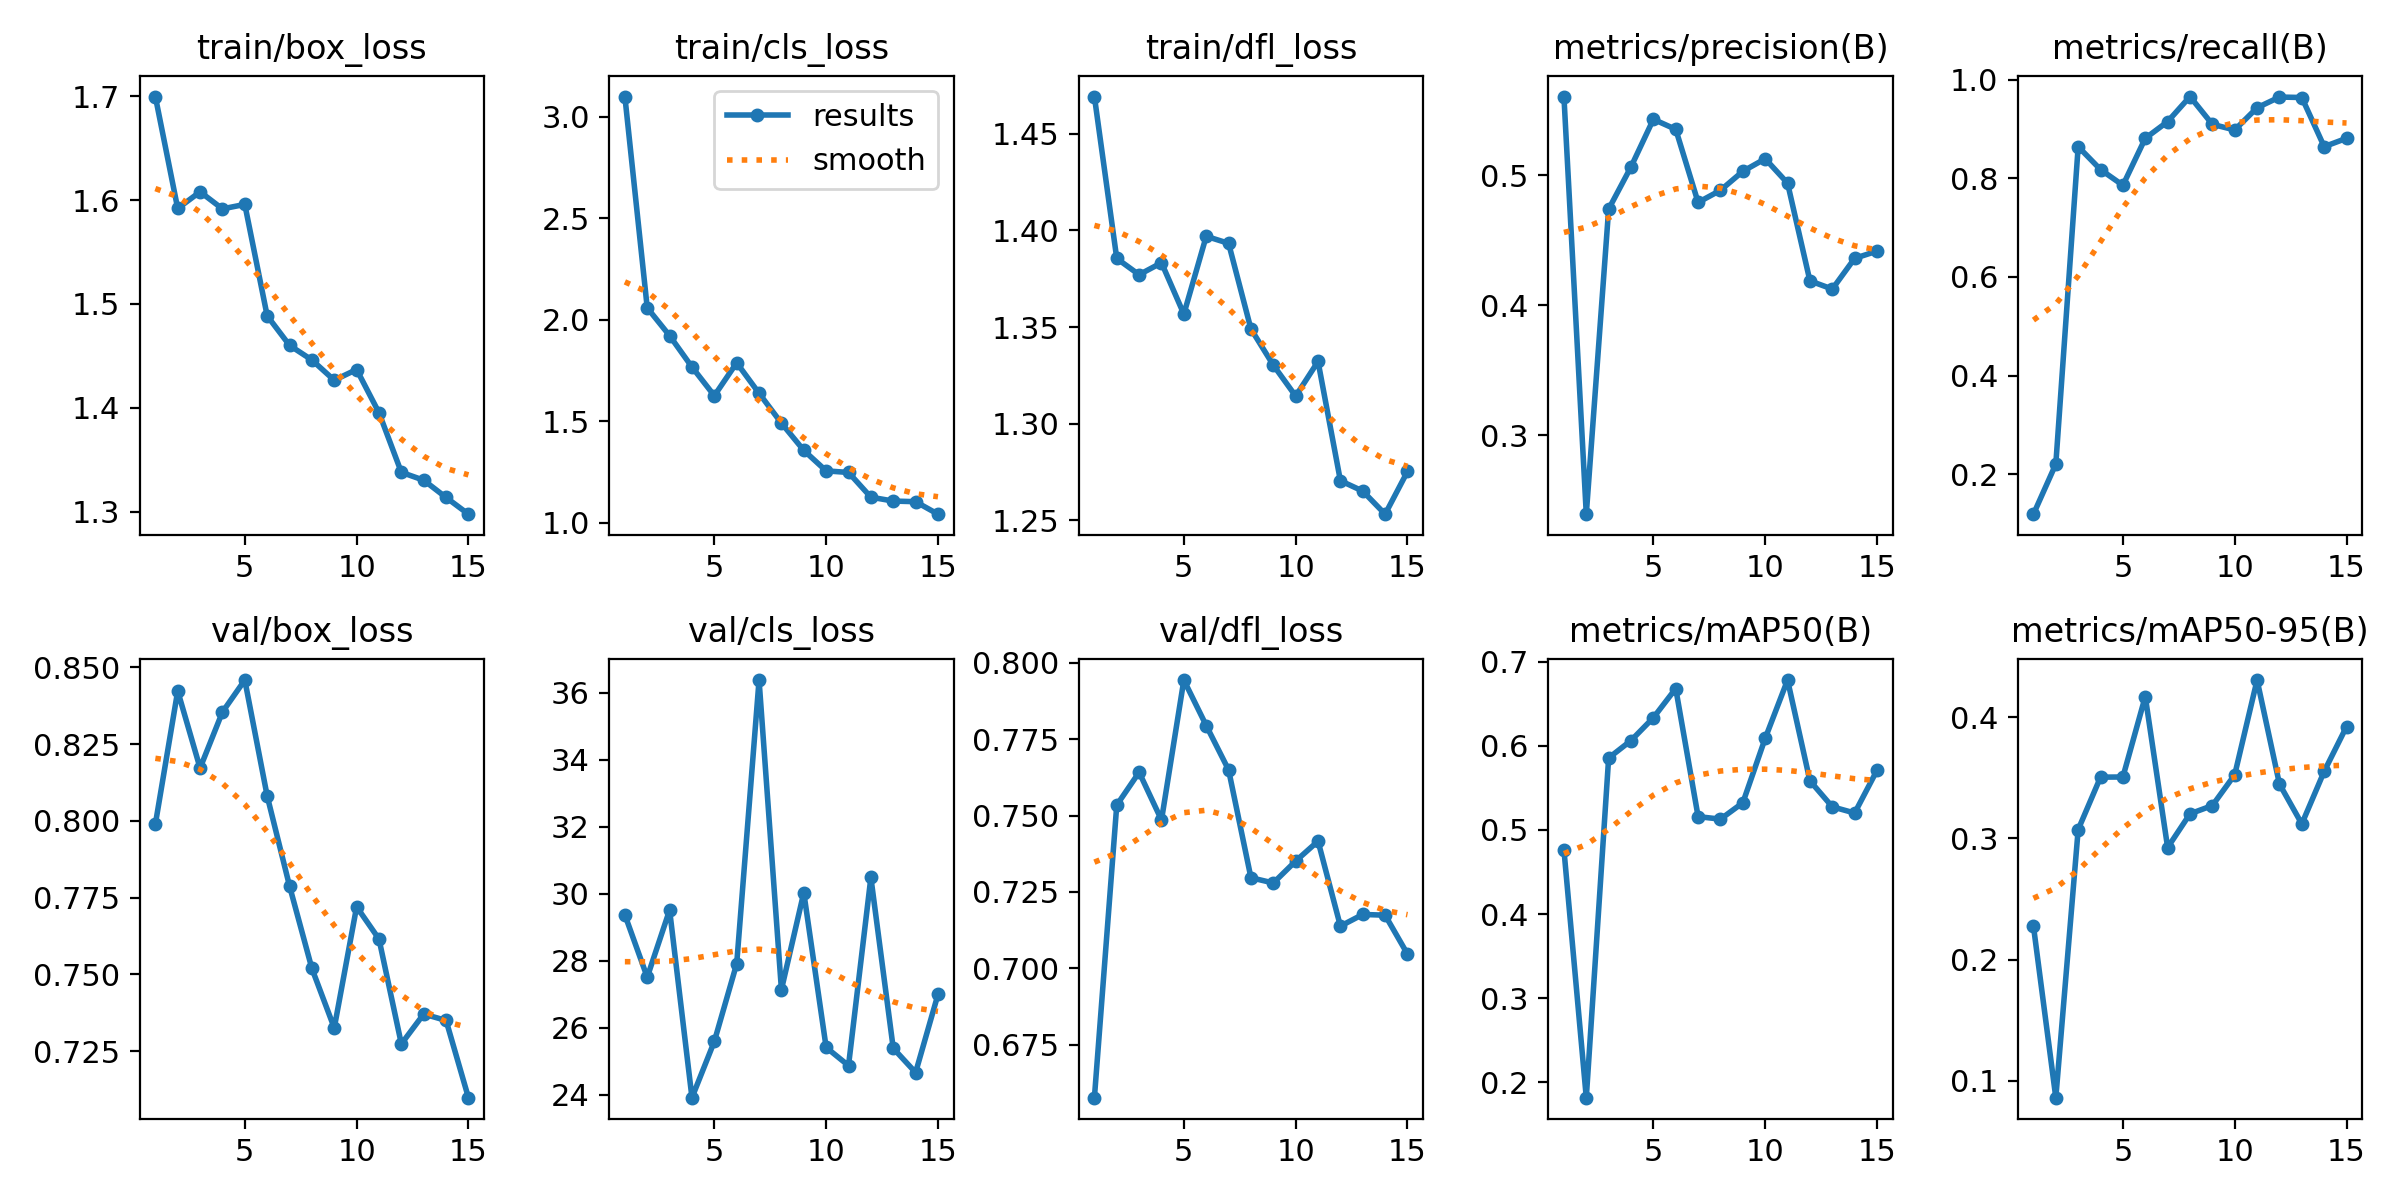

Source data for this figure (header and first rows):
epoch, time, train/box_loss, train/cls_loss, train/dfl_loss, metrics/precision(B), metrics/recall(B), metrics/mAP50(B), metrics/mAP50-95(B), val/box_loss, val/cls_loss, val/dfl_loss, lr/pg0, lr/pg1, lr/pg2
1, 65.34, 1.7, 3.099, 1.469, 0.5607, 0.1186, 0.4766, 0.2276, 0.7989, 29.37, 0.6577, 0.0006481, 0.0006481, 0.0006481
2, 129, 1.592, 2.058, 1.385, 0.2394, 0.2203, 0.1818, 0.08604, 0.8423, 27.51, 0.7534, 0.001228, 0.001228, 0.001228
3, 190.8, 1.608, 1.921, 1.377, 0.4741, 0.8644, 0.5855, 0.3073, 0.8172, 29.51, 0.7641, 0.00172, 0.00172, 0.00172
4, 252.1, 1.592, 1.767, 1.383, 0.5066, 0.8179, 0.6063, 0.3505, 0.8355, 23.91, 0.7485, 0.001604, 0.001604, 0.001604
5, 312.9, 1.596, 1.625, 1.357, 0.5432, 0.786, 0.6334, 0.3506, 0.8459, 25.59, 0.7943, 0.001472, 0.001472, 0.001472
6, 373.2, 1.489, 1.788, 1.397, 0.5354, 0.8814, 0.6681, 0.417, 0.8081, 27.91, 0.7794, 0.00134, 0.00134, 0.00134
7, 434.1, 1.46, 1.638, 1.393, 0.4792, 0.9153, 0.5159, 0.2924, 0.7788, 36.38, 0.7649, 0.001208, 0.001208, 0.001208
8, 494.3, 1.446, 1.491, 1.349, 0.4885, 0.9661, 0.5128, 0.3202, 0.7519, 27.14, 0.7297, 0.001076, 0.001076, 0.001076
9, 554.9, 1.427, 1.356, 1.33, 0.5031, 0.9097, 0.5323, 0.3271, 0.7325, 30.03, 0.7279, 0.000944, 0.000944, 0.000944
10, 615, 1.437, 1.255, 1.314, 0.5128, 0.8983, 0.6089, 0.3525, 0.772, 25.41, 0.7351, 0.000812, 0.000812, 0.000812
11, 676.4, 1.395, 1.248, 1.332, 0.494, 0.9434, 0.6782, 0.4306, 0.7615, 24.87, 0.7416, 0.00068, 0.00068, 0.00068
12, 737, 1.338, 1.126, 1.27, 0.4189, 0.9651, 0.5584, 0.3448, 0.7273, 30.49, 0.7138, 0.000548, 0.000548, 0.000548
13, 797.9, 1.33, 1.107, 1.265, 0.4125, 0.9641, 0.5275, 0.3119, 0.7371, 25.39, 0.7176, 0.000416, 0.000416, 0.000416
14, 859.6, 1.314, 1.104, 1.253, 0.4362, 0.8644, 0.5201, 0.3552, 0.735, 24.66, 0.7174, 0.000284, 0.000284, 0.000284
15, 920.7, 1.298, 1.042, 1.275, 0.4417, 0.8814, 0.5709, 0.3922, 0.7098, 26.99, 0.7047, 0.000152, 0.000152, 0.000152
